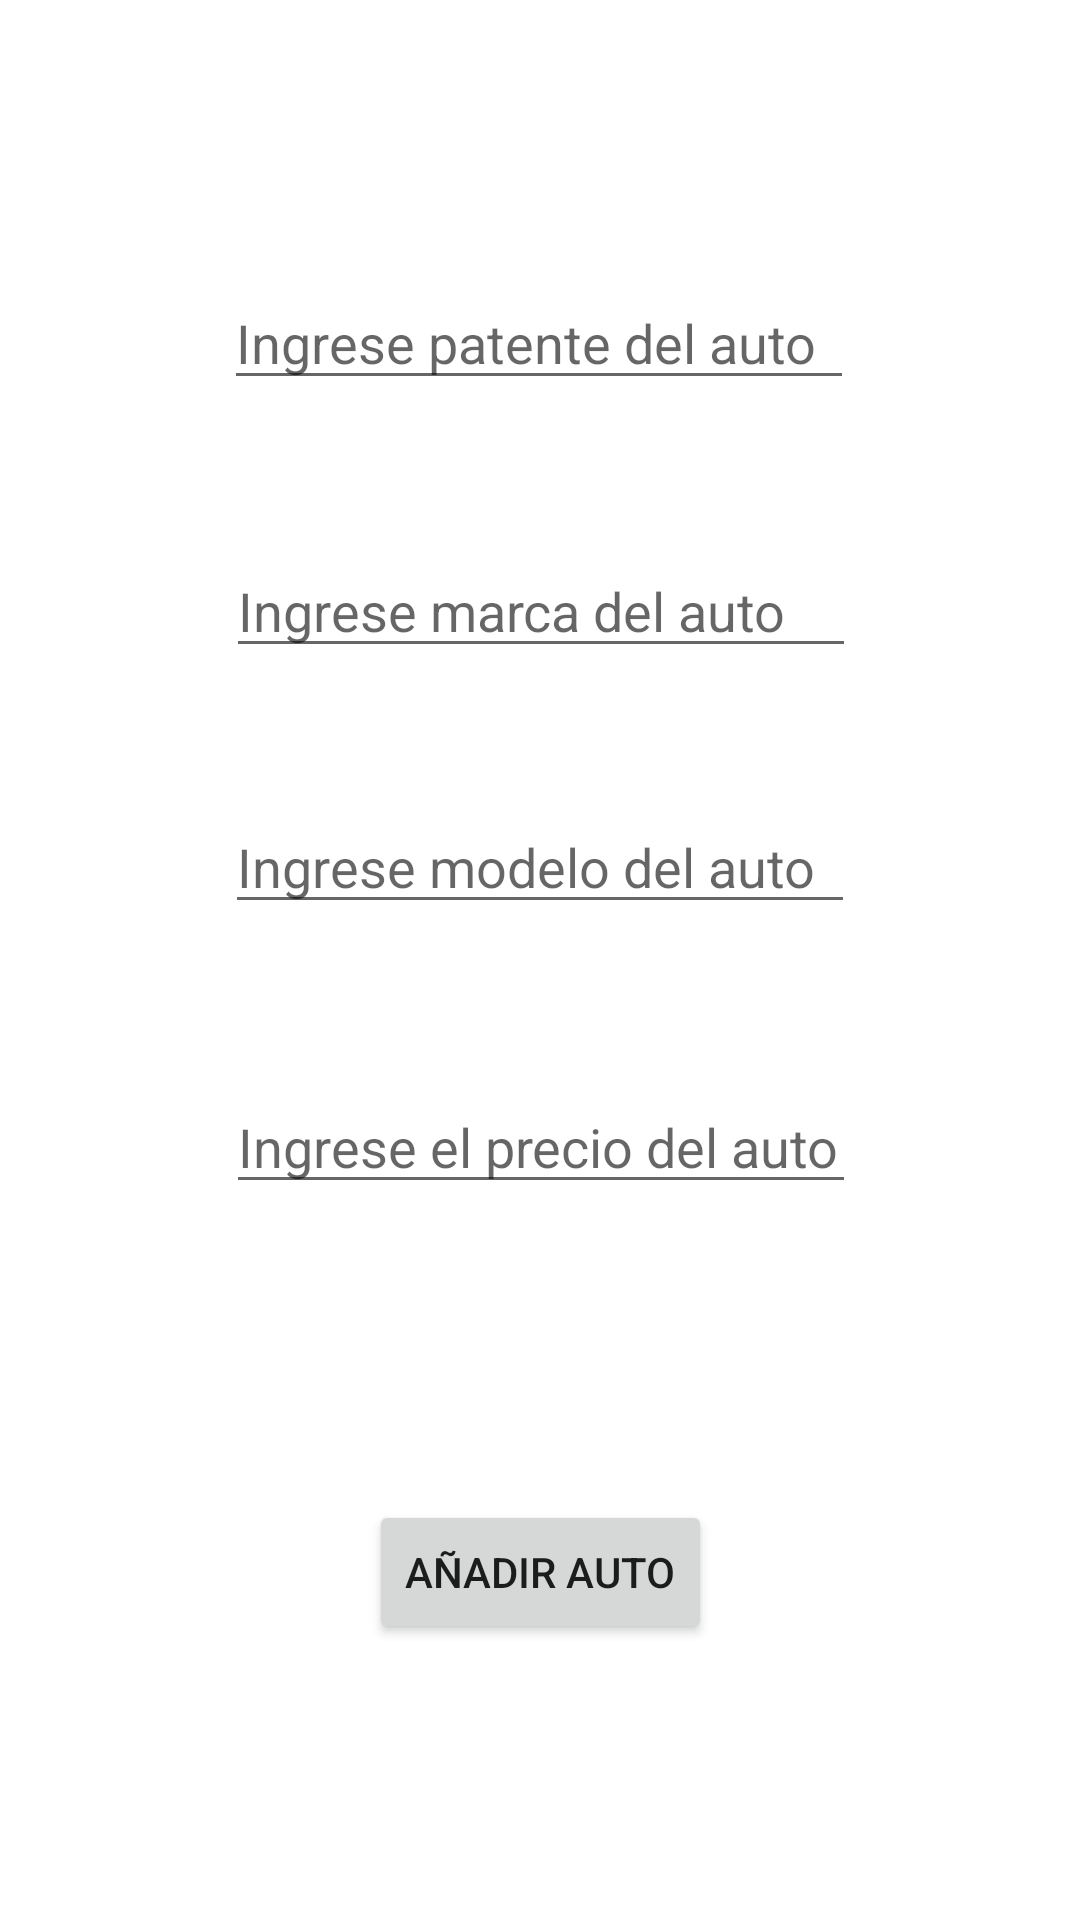

Here is an Android app screen rendered from its layout file. Give the layout XML and the strings, colors and styles it references.
<!-- AndroidManifest.xml: application theme Theme.TP3ListaTareas -->
<!-- res/layout/fragment_cargar.xml -->
<?xml version="1.0" encoding="utf-8"?>
<androidx.constraintlayout.widget.ConstraintLayout xmlns:android="http://schemas.android.com/apk/res/android"
    xmlns:app="http://schemas.android.com/apk/res-auto"
    xmlns:tools="http://schemas.android.com/tools"
    android:layout_width="match_parent"
    android:layout_height="match_parent">

    <EditText
        android:id="@+id/editPatente"
        android:layout_width="wrap_content"
        android:layout_height="wrap_content"
        android:layout_marginTop="92dp"
        android:ems="10"
        android:hint="Ingrese patente del auto"
        android:inputType="text"
        app:layout_constraintEnd_toEndOf="parent"
        app:layout_constraintHorizontal_bias="0.497"
        app:layout_constraintStart_toStartOf="parent"
        app:layout_constraintTop_toTopOf="parent" />

    <Button
        android:id="@+id/btnCargar"
        android:layout_width="wrap_content"
        android:layout_height="wrap_content"
        android:text="Añadir auto"
        app:layout_constraintBottom_toBottomOf="parent"
        app:layout_constraintEnd_toEndOf="parent"
        app:layout_constraintStart_toStartOf="parent"
        app:layout_constraintTop_toBottomOf="@+id/editPrecio"
        app:layout_constraintVertical_bias="0.518" />

    <EditText
        android:id="@+id/editMarca"
        android:layout_width="wrap_content"
        android:layout_height="wrap_content"
        android:layout_marginTop="48dp"
        android:ems="10"
        android:inputType="text"
        android:hint="Ingrese marca del auto"
        app:layout_constraintEnd_toEndOf="parent"
        app:layout_constraintHorizontal_bias="0.502"
        app:layout_constraintStart_toStartOf="parent"
        app:layout_constraintTop_toBottomOf="@+id/editPatente" />

    <EditText
        android:id="@+id/editModelo"
        android:layout_width="wrap_content"
        android:layout_height="wrap_content"
        android:layout_marginTop="44dp"
        android:ems="10"
        android:inputType="text"
        android:hint="Ingrese modelo del auto"
        app:layout_constraintEnd_toEndOf="parent"
        app:layout_constraintStart_toStartOf="parent"
        app:layout_constraintTop_toBottomOf="@+id/editMarca" />

    <EditText
        android:id="@+id/editPrecio"
        android:layout_width="wrap_content"
        android:layout_height="wrap_content"
        android:layout_marginTop="52dp"
        android:ems="10"
        android:inputType="number"
        android:hint="Ingrese el precio del auto"
        app:layout_constraintBottom_toBottomOf="parent"
        app:layout_constraintEnd_toEndOf="parent"
        app:layout_constraintHorizontal_bias="0.502"
        app:layout_constraintStart_toStartOf="parent"
        app:layout_constraintTop_toBottomOf="@+id/editModelo"
        app:layout_constraintVertical_bias="0.0" />
</androidx.constraintlayout.widget.ConstraintLayout>
<!-- resources referenced by this layout -->
<resources>
  <style name="Theme.TP3ListaTareas" parent="Theme.MaterialComponents.DayNight.DarkActionBar">
          
          <item name="colorPrimary">@color/purple_500</item>
          <item name="colorPrimaryVariant">@color/purple_700</item>
          <item name="colorOnPrimary">@color/white</item>
          
          <item name="colorSecondary">@color/teal_200</item>
          <item name="colorSecondaryVariant">@color/teal_700</item>
          <item name="colorOnSecondary">@color/black</item>
          
          <item name="android:statusBarColor">?attr/colorPrimaryVariant</item>
          
      </style>
  <!-- not gathered from this repository: default colours our renderer supplied (Android Studio template values) -->
  <color name="purple_500">#FF6200EE</color>
  <color name="purple_700">#FF3700B3</color>
  <color name="teal_200">#FF03DAC5</color>
  <color name="teal_700">#FF018786</color>
  <color name="black">#FF000000</color>
  <color name="white">#FFFFFFFF</color>
</resources>
